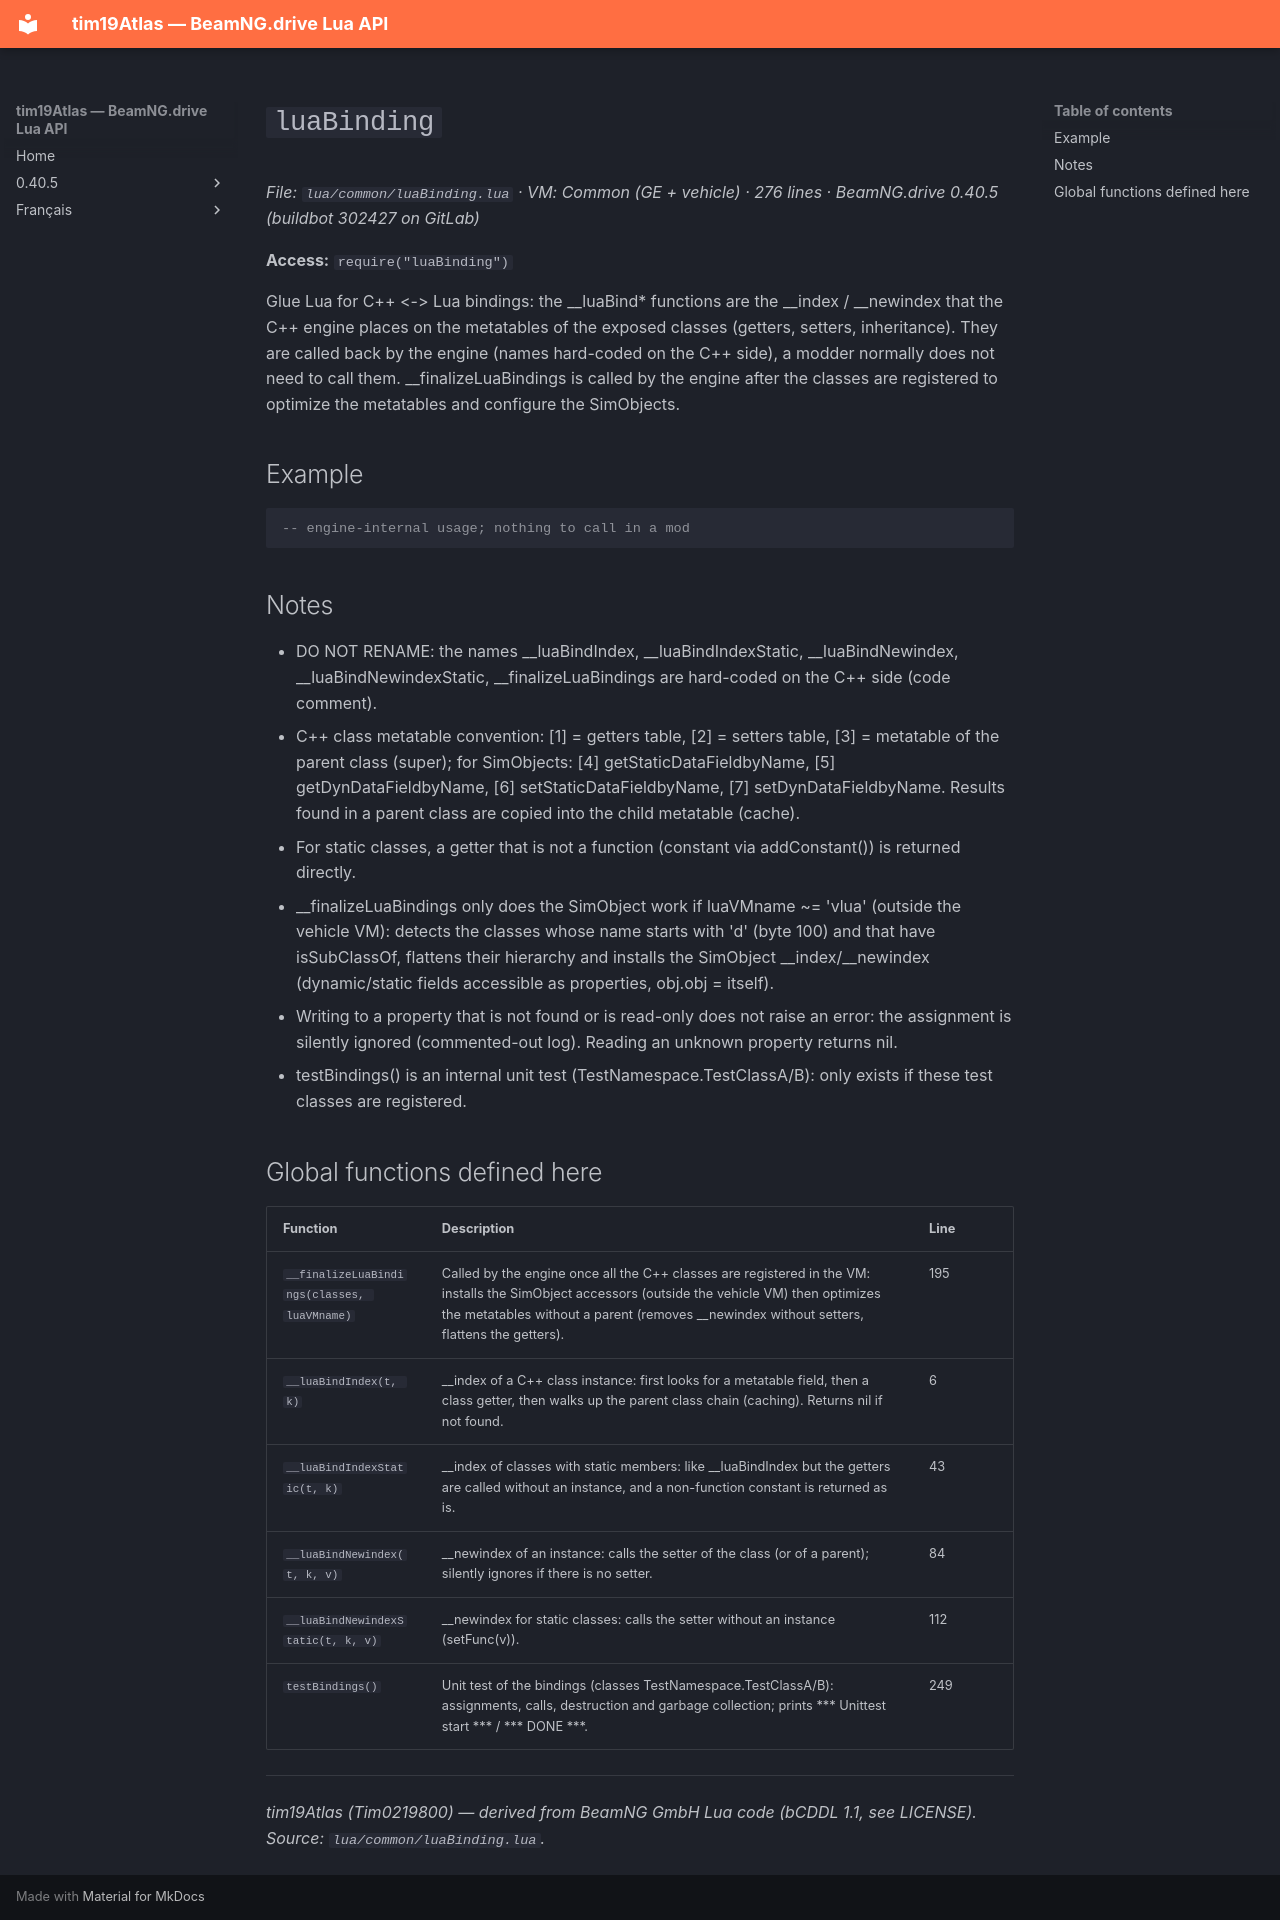

repository: Tim0219800/beamng-lua-atlas · page: 0.40.5/common/luaBinding.html · generator: mkdocs

# `luaBinding`

*File: `lua/common/luaBinding.lua` · VM: Common (GE + vehicle) · 276 lines · BeamNG.drive 0.40.5 (buildbot 302427 on GitLab)*

**Access:** `require("luaBinding")`

Glue Lua for C++ <-> Lua bindings: the __luaBind* functions are the __index / __newindex that the C++ engine places on the metatables of the exposed classes (getters, setters, inheritance). They are called back by the engine (names hard-coded on the C++ side), a modder normally does not need to call them. __finalizeLuaBindings is called by the engine after the classes are registered to optimize the metatables and configure the SimObjects.

## Example

```lua
-- engine-internal usage; nothing to call in a mod
```

## Notes

- DO NOT RENAME: the names __luaBindIndex, __luaBindIndexStatic, __luaBindNewindex, __luaBindNewindexStatic, __finalizeLuaBindings are hard-coded on the C++ side (code comment).
- C++ class metatable convention: [1] = getters table, [2] = setters table, [3] = metatable of the parent class (super); for SimObjects: [4] getStaticDataFieldbyName, [5] getDynDataFieldbyName, [6] setStaticDataFieldbyName, [7] setDynDataFieldbyName. Results found in a parent class are copied into the child metatable (cache).
- For static classes, a getter that is not a function (constant via addConstant()) is returned directly.
- __finalizeLuaBindings only does the SimObject work if luaVMname ~= 'vlua' (outside the vehicle VM): detects the classes whose name starts with 'd' (byte 100) and that have isSubClassOf, flattens their hierarchy and installs the SimObject __index/__newindex (dynamic/static fields accessible as properties, obj.obj = itself).
- Writing to a property that is not found or is read-only does not raise an error: the assignment is silently ignored (commented-out log). Reading an unknown property returns nil.
- testBindings() is an internal unit test (TestNamespace.TestClassA/B): only exists if these test classes are registered.

## Global functions defined here

| Function | Description | Line |
|---|---|---|
| `__finalizeLuaBindings(classes, luaVMname)` | Called by the engine once all the C++ classes are registered in the VM: installs the SimObject accessors (outside the vehicle VM) then optimizes the metatables without a parent (removes __newindex without setters, flattens the getters). | 195 |
| `__luaBindIndex(t, k)` | __index of a C++ class instance: first looks for a metatable field, then a class getter, then walks up the parent class chain (caching). Returns nil if not found. | 6 |
| `__luaBindIndexStatic(t, k)` | __index of classes with static members: like __luaBindIndex but the getters are called without an instance, and a non-function constant is returned as is. | 43 |
| `__luaBindNewindex(t, k, v)` | __newindex of an instance: calls the setter of the class (or of a parent); silently ignores if there is no setter. | 84 |
| `__luaBindNewindexStatic(t, k, v)` | __newindex for static classes: calls the setter without an instance (setFunc(v)). | 112 |
| `testBindings()` | Unit test of the bindings (classes TestNamespace.TestClassA/B): assignments, calls, destruction and garbage collection; prints *** Unittest start *** / *** DONE ***. | 249 |

---
*tim19Atlas (Tim0219800) — derived from BeamNG GmbH Lua code (bCDDL 1.1, see LICENSE). Source: `lua/common/luaBinding.lua`.*
